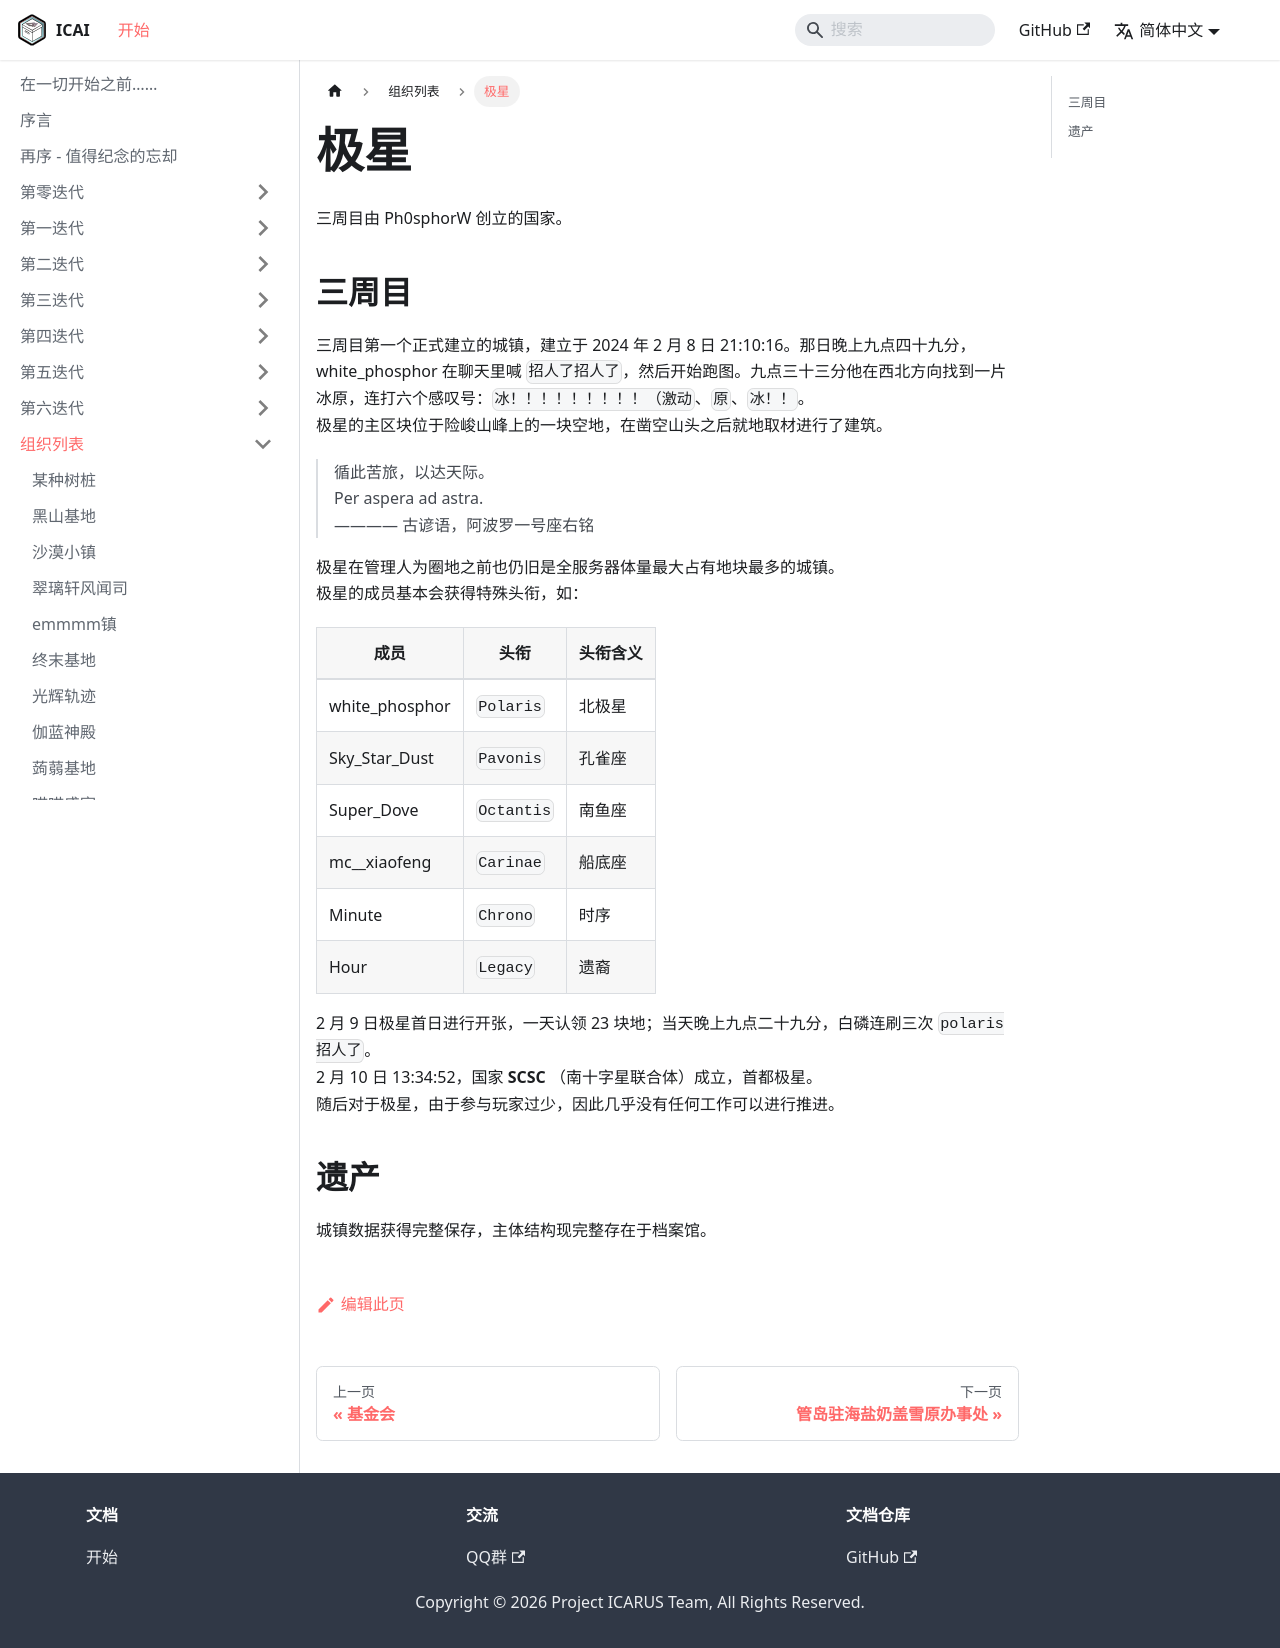

repository: ICARUS-Syndicated/ICArchives · page: AA-organizations/the-polaris.html · generator: docusaurus

# 极星  

三周目由 Ph0sphorW 创立的国家。

## 三周目

三周目第一个正式建立的城镇，建立于 2024 年 2 月 8 日 21:10:16。那日晚上九点四十九分，white_phosphor 在聊天里喊 `招人了招人了`，然后开始跑图。九点三十三分他在西北方向找到一片冰原，连打六个感叹号：`冰！！！！！！！！！（激动`、`原`、`冰！！`。  
极星的主区块位于险峻山峰上的一块空地，在凿空山头之后就地取材进行了建筑。  

> 循此苦旅，以达天际。  
> Per aspera ad astra.  
> ———— 古谚语，阿波罗一号座右铭  

极星在管理人为圈地之前也仍旧是全服务器体量最大占有地块最多的城镇。  
极星的成员基本会获得特殊头衔，如：

| 成员 | 头衔 | 头衔含义 |
| --- | --- | --- |
| white_phosphor | `Polaris` | 北极星 |
| Sky_Star_Dust | `Pavonis` | 孔雀座 |
| Super_Dove | `Octantis` | 南鱼座 |
| mc__xiaofeng | `Carinae` | 船底座 |
| Minute | `Chrono` | 时序 |
| Hour | `Legacy` | 遗裔 |

2 月 9 日极星首日进行开张，一天认领 23 块地；当天晚上九点二十九分，白磷连刷三次 `polaris招人了`。  
2 月 10 日 13:34:52，国家 **SCSC** （南十字星联合体）成立，首都极星。  
随后对于极星，由于参与玩家过少，因此几乎没有任何工作可以进行推进。  

## 遗产

城镇数据获得完整保存，主体结构现完整存在于档案馆。  
